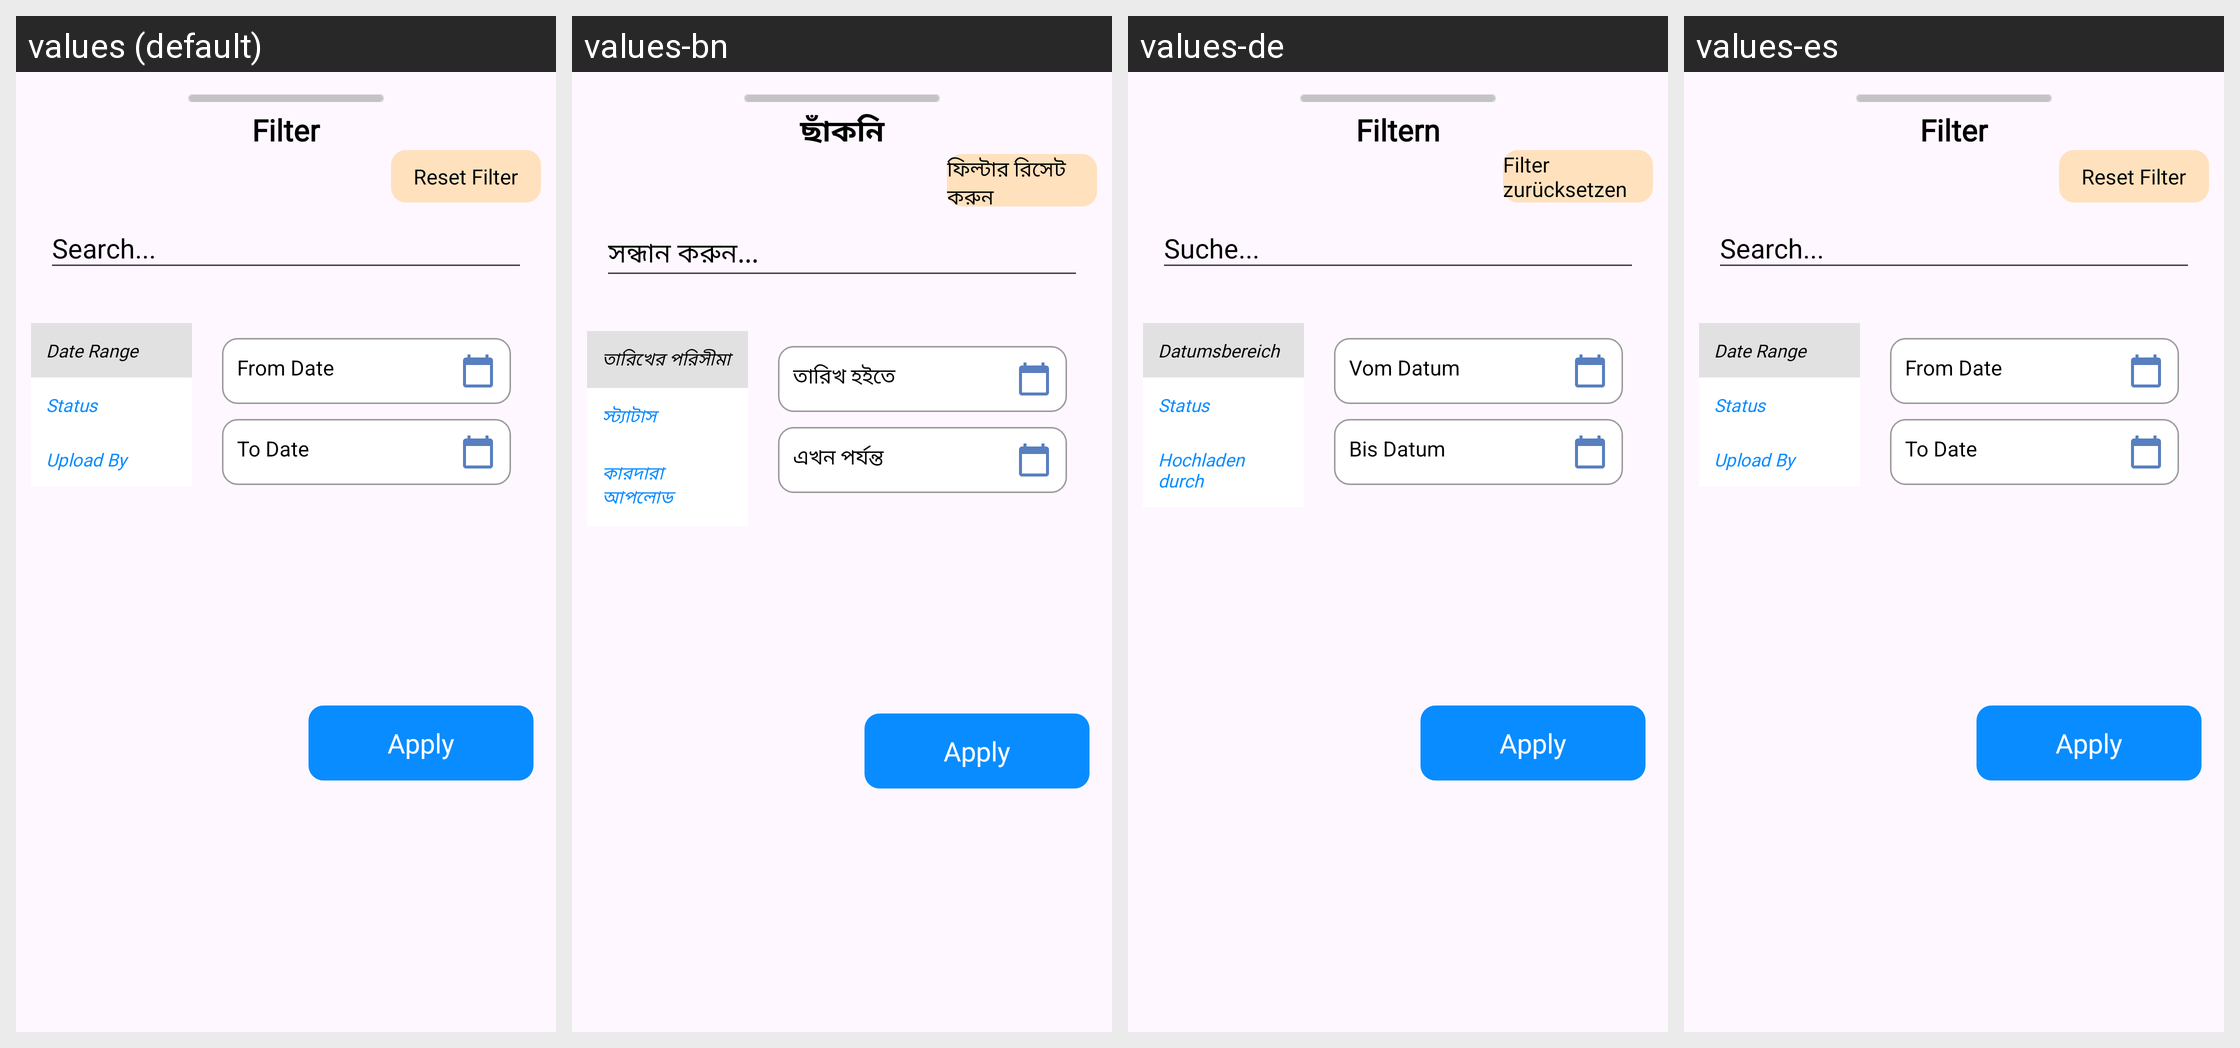

This grid shows one Android layout under several languages. Give, for every string resource on the screen, its name, the default text and each shown locale's text.
Android screen res/layout/filter_bottomsheet.xml rendered under 4 locales, left to right: values (default), values-bn, values-de, values-es. Device: Nexus 5 (rendered at 1080×1920; each locale shown at half size, 540×960, under a caption strip naming it); theme Base.Theme.MyApplication.
Strings drawn on this screen, with the default value and each locale's value (text and hints the layout hard-codes, and strings that could not be matched under every locale, appear in the picture but are not listed):

filter
  values: Filter
  values-bn: ছাঁকনি
  values-de: Filtern
  values-es: Filter

reset_filter
  values: Reset Filter
  values-bn: ফিল্টার রিসেট করুন
  values-de: Filter zurücksetzen
  values-es: Reset Filter

search
  values: Search...
  values-bn: সন্ধান করুন...
  values-de: Suche...
  values-es: Search...

date_range
  values: Date Range
  values-bn: তারিখের পরিসীমা
  values-de: Datumsbereich
  values-es: Date Range

status
  values: Status
  values-bn: স্ট্যাটাস
  values-de: Status
  values-es: Status

upload_by
  values: Upload By
  values-bn: কারদারা আপলোড
  values-de: Hochladen durch
  values-es: Upload By

from_date
  values: From Date
  values-bn: তারিখ হইতে
  values-de: Vom Datum
  values-es: From Date

to_date
  values: To Date
  values-bn: এখন পর্যন্ত
  values-de: Bis Datum
  values-es: To Date
